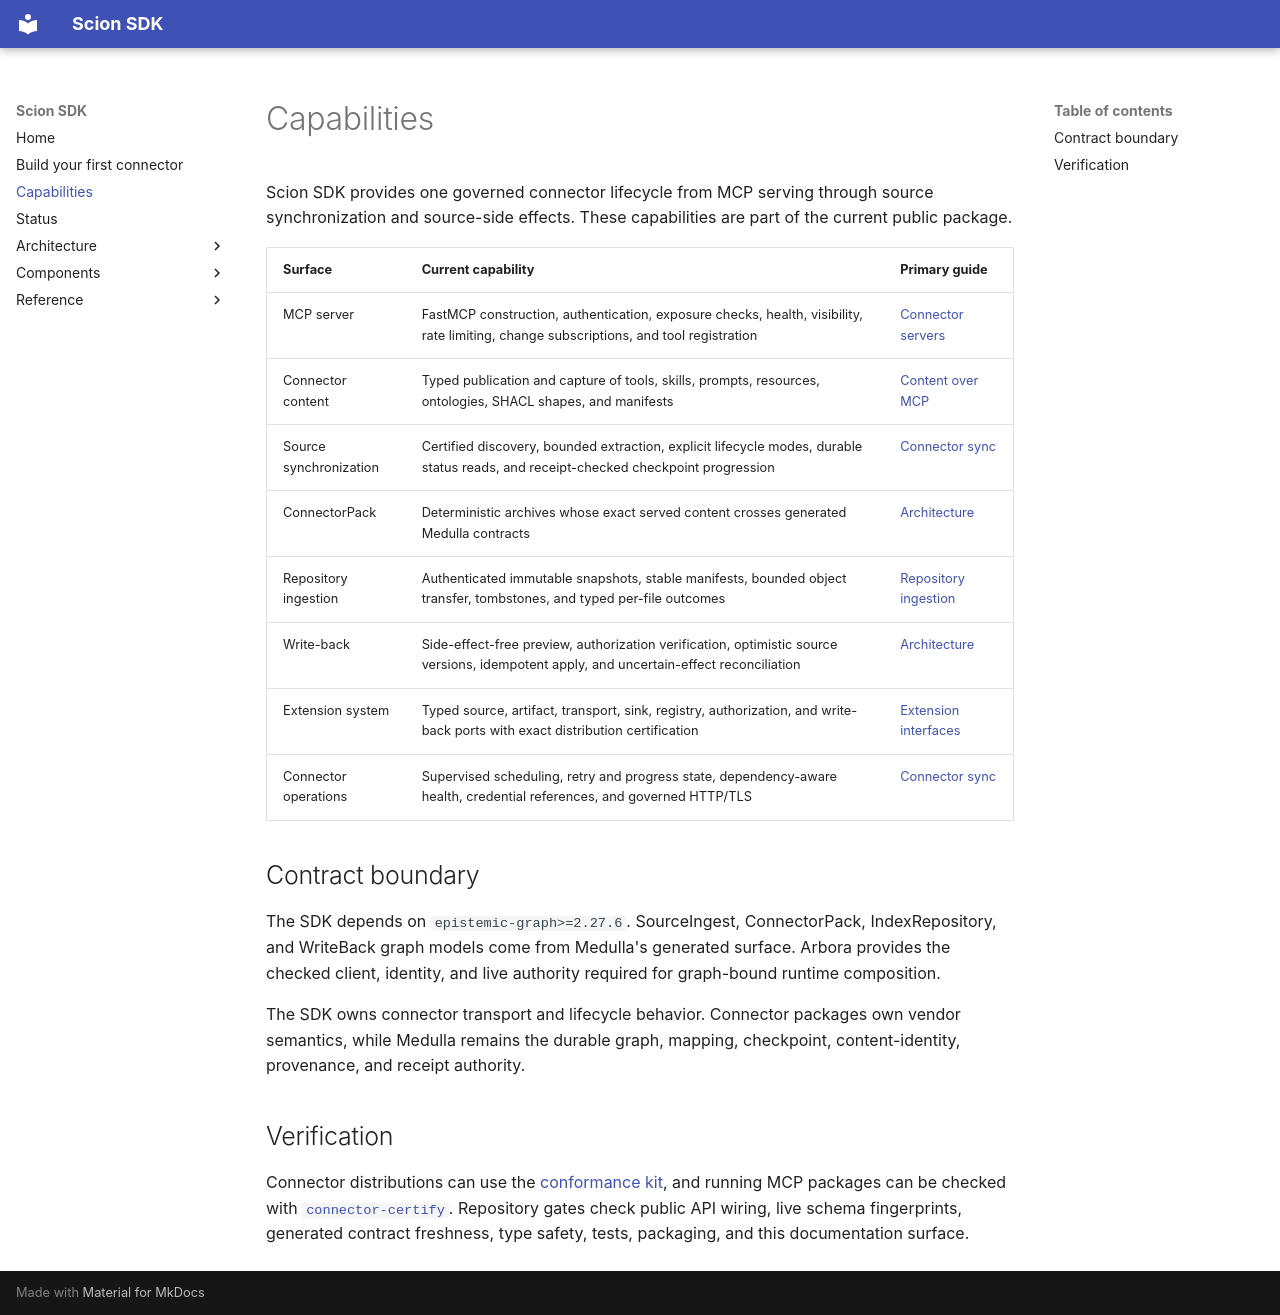

repository: Knuckles-Team/agent-connector-sdk · page: capabilities/index.html · generator: mkdocs

# Capabilities

Scion SDK provides one governed connector lifecycle from MCP serving
through source synchronization and source-side effects. These capabilities are
part of the current public package.

| Surface | Current capability | Primary guide |
|---|---|---|
| MCP server | FastMCP construction, authentication, exposure checks, health, visibility, rate limiting, change subscriptions, and tool registration | [Connector servers](connector-servers.md) |
| Connector content | Typed publication and capture of tools, skills, prompts, resources, ontologies, SHACL shapes, and manifests | [Content over MCP](content-over-mcp.md) |
| Source synchronization | Certified discovery, bounded extraction, explicit lifecycle modes, durable status reads, and receipt-checked checkpoint progression | [Connector sync](connector-sync.md) |
| ConnectorPack | Deterministic archives whose exact served content crosses generated Medulla contracts | [Architecture](architecture.md#connectorpack-lifecycle) |
| Repository ingestion | Authenticated immutable snapshots, stable manifests, bounded object transfer, tombstones, and typed per-file outcomes | [Repository ingestion](repository-ingestion.md) |
| Write-back | Side-effect-free preview, authorization verification, optimistic source versions, idempotent apply, and uncertain-effect reconciliation | [Architecture](architecture.md#writeback-lifecycle) |
| Extension system | Typed source, artifact, transport, sink, registry, authorization, and write-back ports with exact distribution certification | [Extension interfaces](extension-ports.md) |
| Connector operations | Supervised scheduling, retry and progress state, dependency-aware health, credential references, and governed HTTP/TLS | [Connector sync](connector-sync.md#health) |

## Contract boundary

The SDK depends on `epistemic-graph>=2.27.6`. SourceIngest, ConnectorPack,
IndexRepository, and WriteBack graph models come from Medulla's
generated surface. Arbora provides the checked client, identity, and live
authority required for graph-bound runtime composition.

The SDK owns connector transport and lifecycle behavior. Connector packages own
vendor semantics, while Medulla remains the durable graph, mapping,
checkpoint, content-identity, provenance, and receipt authority.

## Verification

Connector distributions can use the [conformance kit](conformance-kit.md), and
running MCP packages can be checked with
[`connector-certify`](connector-certify.md). Repository gates check public API
wiring, live schema fingerprints, generated contract freshness, type safety,
tests, packaging, and this documentation surface.
